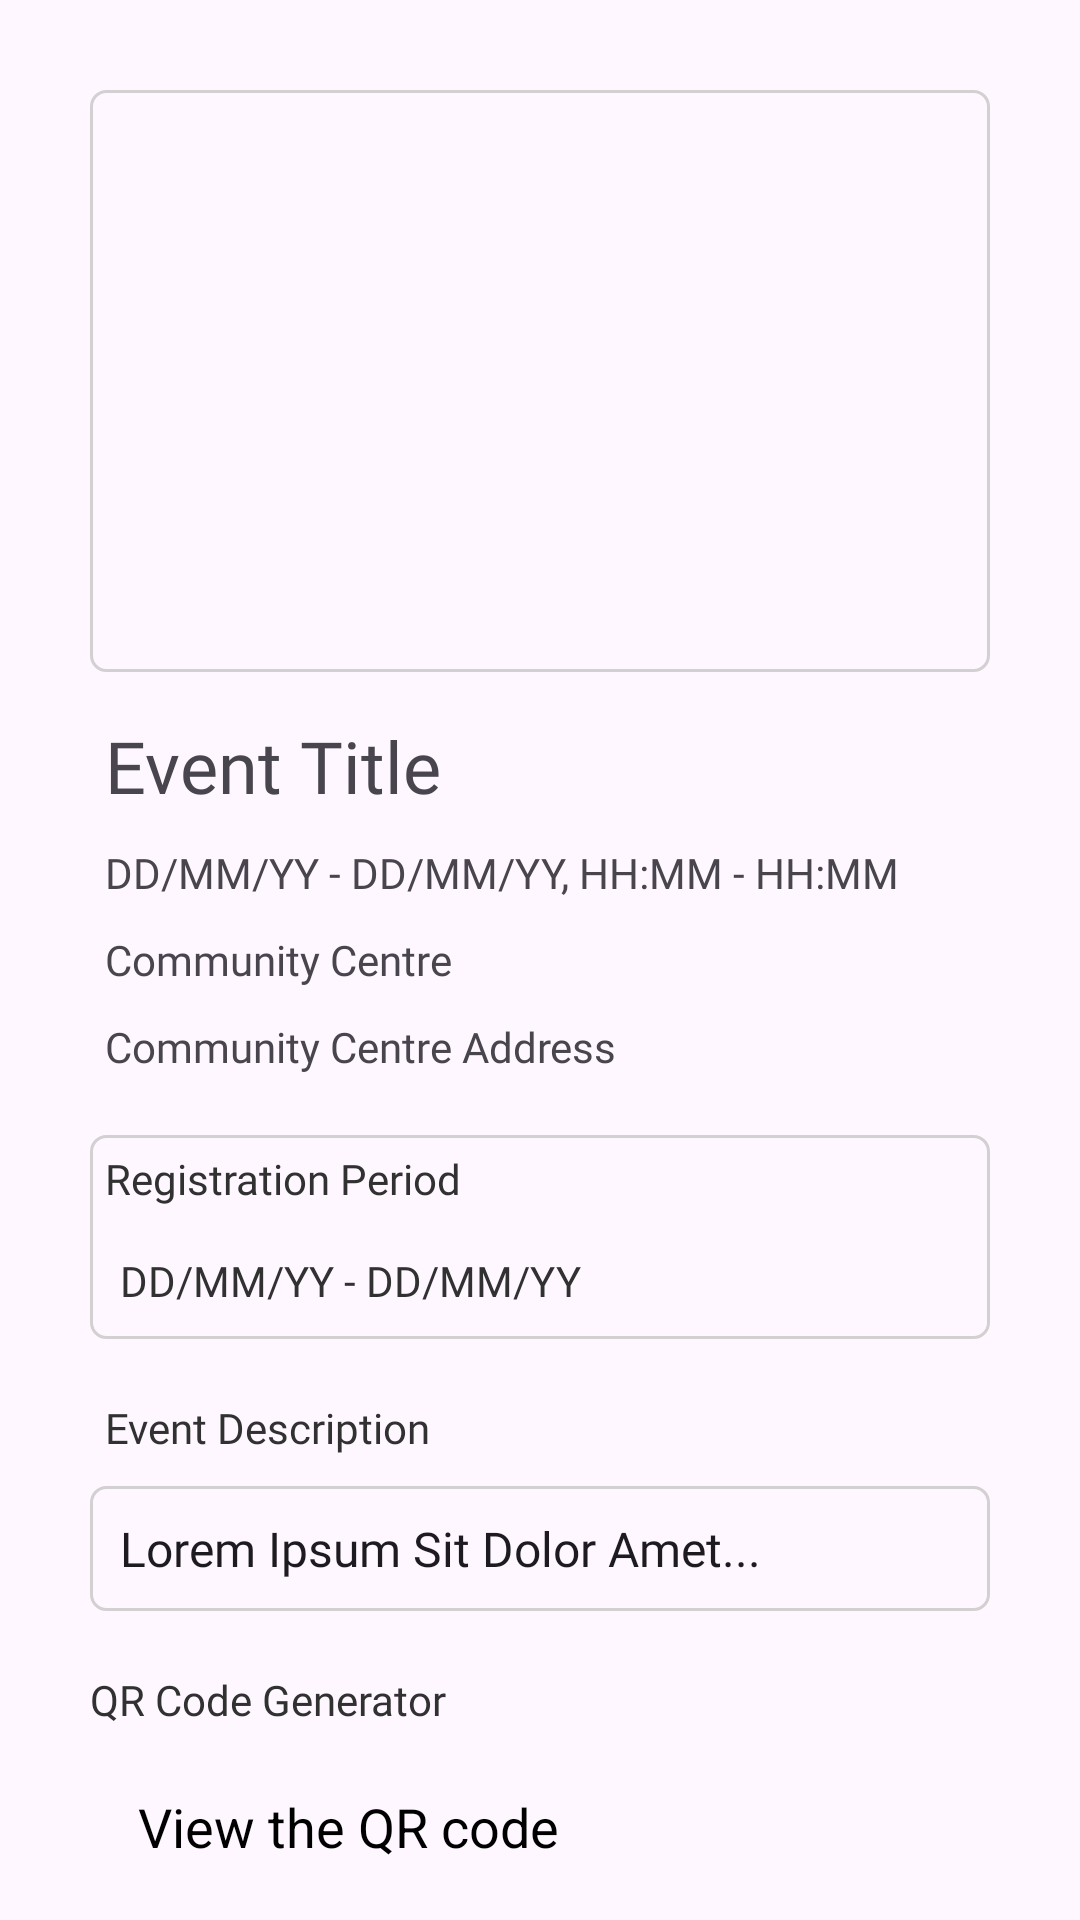

Android layout source for this screen:
<!-- AndroidManifest.xml: application theme Theme.Sleepyconnect -->
<!-- res/layout/fragment_admin_event_details.xml -->
<?xml version="1.0" encoding="utf-8"?>
<androidx.constraintlayout.widget.ConstraintLayout xmlns:android="http://schemas.android.com/apk/res/android"
    xmlns:app="http://schemas.android.com/apk/res-auto"
    xmlns:tools="http://schemas.android.com/tools"
    android:layout_width="match_parent"
    android:layout_height="match_parent"
    tools:context=".admin.eventmanagement.AdminEventDetailsFragment">

    <androidx.constraintlayout.widget.Guideline
        android:id="@+id/admin_event_details_gl_left"
        android:layout_width="wrap_content"
        android:layout_height="wrap_content"
        android:orientation="vertical"
        app:layout_constraintGuide_begin="@dimen/width_gutter" />

    <androidx.constraintlayout.widget.Guideline
        android:id="@+id/admin_event_details_gl_right"
        android:layout_width="wrap_content"
        android:layout_height="wrap_content"
        android:orientation="vertical"
        app:layout_constraintGuide_end="@dimen/width_gutter" />

    <ImageView
        android:id="@+id/admin_event_details_iv_poster"
        android:layout_width="0dp"
        android:layout_height="194dp"
        android:layout_marginTop="30dp"
        android:src="@drawable/light_text_border"
        app:layout_constraintEnd_toStartOf="@+id/admin_event_details_gl_right"
        app:layout_constraintStart_toStartOf="@+id/admin_event_details_gl_left"
        app:layout_constraintTop_toTopOf="parent" />

    <TextView
        android:id="@+id/admin_event_details_tv_title"
        android:layout_width="0dp"
        android:layout_height="wrap_content"
        android:layout_marginTop="10dp"
        android:fontFamily="@font/roboto_medium"
        android:padding="5dp"
        android:text="Event Title"
        android:textSize="24sp"
        app:layout_constraintEnd_toStartOf="@+id/admin_event_details_gl_right"
        app:layout_constraintStart_toStartOf="@+id/admin_event_details_gl_left"
        app:layout_constraintTop_toBottomOf="@+id/admin_event_details_iv_poster" />

    <TextView
        android:id="@+id/admin_event_details_tv_event_period"
        android:layout_width="0dp"
        android:layout_height="wrap_content"
        android:fontFamily="@font/roboto_medium"
        android:padding="5dp"
        android:text="DD/MM/YY - DD/MM/YY, HH:MM - HH:MM"
        android:textSize="14sp"
        app:layout_constraintEnd_toStartOf="@+id/admin_event_details_gl_right"
        app:layout_constraintStart_toStartOf="@+id/admin_event_details_gl_left"
        app:layout_constraintTop_toBottomOf="@+id/admin_event_details_tv_title" />

    <TextView
        android:id="@+id/admin_event_details_tv_location"
        android:layout_width="0dp"
        android:layout_height="wrap_content"
        android:fontFamily="@font/roboto_medium"
        android:padding="5dp"
        android:text="Community Centre"
        android:textSize="14sp"
        app:layout_constraintEnd_toStartOf="@+id/admin_event_details_gl_right"
        app:layout_constraintStart_toStartOf="@+id/admin_event_details_gl_left"
        app:layout_constraintTop_toBottomOf="@+id/admin_event_details_tv_event_period" />

    <TextView
        android:id="@+id/admin_event_details_tv_address"
        android:layout_width="0dp"
        android:layout_height="wrap_content"
        android:fontFamily="@font/roboto_medium"
        android:padding="5dp"
        android:text="Community Centre Address"
        android:textSize="14sp"
        app:layout_constraintEnd_toStartOf="@+id/admin_event_details_gl_right"
        app:layout_constraintStart_toStartOf="@+id/admin_event_details_gl_left"
        app:layout_constraintTop_toBottomOf="@+id/admin_event_details_tv_location" />

    <androidx.constraintlayout.widget.ConstraintLayout
        android:id="@+id/admin_event_details_cl_reg_period"
        android:layout_width="0dp"
        android:layout_height="wrap_content"
        android:layout_marginTop="15dp"
        android:background="@drawable/light_text_border"
        app:layout_constraintEnd_toStartOf="@+id/admin_event_details_gl_right"
        app:layout_constraintStart_toStartOf="@+id/admin_event_details_gl_left"
        app:layout_constraintTop_toBottomOf="@+id/admin_event_details_tv_address">

        <TextView
            android:id="@+id/admin_event_details_tv_label_reg_period"
            android:layout_width="wrap_content"
            android:layout_height="wrap_content"
            android:fontFamily="@font/roboto_medium"
            android:padding="5dp"
            android:text="@string/label_reg_period"
            android:textColor="@color/text_dark"
            android:textSize="14sp"
            app:layout_constraintBottom_toTopOf="@+id/admin_event_details_tv_reg_period"
            app:layout_constraintEnd_toEndOf="parent"
            app:layout_constraintHorizontal_bias="0.0"
            app:layout_constraintStart_toStartOf="parent"
            app:layout_constraintTop_toTopOf="parent" />

        <TextView
            android:id="@+id/admin_event_details_tv_reg_period"
            android:layout_width="0dp"
            android:layout_height="wrap_content"
            android:fontFamily="@font/roboto_medium"
            android:padding="10dp"
            android:text="DD/MM/YY - DD/MM/YY"
            android:textAlignment="viewStart"
            android:textColor="@color/text_dark"
            android:textSize="14sp"
            app:layout_constraintBottom_toBottomOf="parent"
            app:layout_constraintEnd_toEndOf="parent"
            app:layout_constraintStart_toStartOf="parent"
            app:layout_constraintTop_toBottomOf="@+id/admin_event_details_tv_label_reg_period" />

    </androidx.constraintlayout.widget.ConstraintLayout>

    <androidx.constraintlayout.widget.ConstraintLayout
        android:id="@+id/generate_qr_code_layout"
        android:layout_width="0dp"
        android:layout_height="wrap_content"
        android:layout_marginTop="15dp"
        android:visibility="visible"
        app:layout_constraintEnd_toStartOf="@+id/admin_event_details_gl_right"
        app:layout_constraintStart_toStartOf="@+id/admin_event_details_gl_left"
        app:layout_constraintTop_toBottomOf="@+id/admin_event_details_tv_description">

        <TextView
            android:id="@+id/generate_qr_code_label"
            android:layout_width="wrap_content"
            android:layout_height="wrap_content"
            android:fontFamily="@font/roboto_medium"
            android:paddingTop="5dp"
            android:paddingBottom="5dp"
            android:text="@string/qr_code_generator_label"
            android:textColor="@color/text_dark"
            android:textSize="14sp"
            app:layout_constraintEnd_toEndOf="parent"
            app:layout_constraintHorizontal_bias="0.0"
            app:layout_constraintStart_toStartOf="parent"
            app:layout_constraintTop_toTopOf="parent" />


        <Button
            android:id="@+id/generate_qr_code_button"
            style="@style/Widget.Material3.Button.Icon"
            android:layout_width="wrap_content"
            android:layout_height="wrap_content"
            android:layout_marginTop="4dp"
            android:backgroundTint="@color/light_cyan_blue"
            android:textAppearance="@style/TextAppearance.AppCompat.Medium"
            android:textColor="@color/black"
            android:text="View the QR code"
            app:layout_constraintBottom_toBottomOf="parent"
            app:layout_constraintEnd_toEndOf="parent"
            app:layout_constraintHorizontal_bias="0.0"
            app:layout_constraintStart_toStartOf="parent"
            app:layout_constraintTop_toBottomOf="@+id/generate_qr_code_label" />

        <TextView
            android:id="@+id/qr_code_error_text"
            android:layout_width="0dp"
            android:layout_height="wrap_content"
            android:layout_marginStart="20dp"
            android:text="QR code generation requires an event ID. Try recreating this event."
            android:textColor="@color/error_text"
            android:visibility="invisible"
            app:layout_constraintEnd_toEndOf="parent"
            app:layout_constraintStart_toEndOf="@+id/generate_qr_code_label"
            app:layout_constraintTop_toTopOf="parent" />

    </androidx.constraintlayout.widget.ConstraintLayout>

    <TextView
        android:id="@+id/admin_event_details_tv_label_description"
        android:layout_width="wrap_content"
        android:layout_height="wrap_content"
        android:layout_marginTop="15dp"
        android:fontFamily="@font/roboto_medium"
        android:padding="5dp"
        android:text="@string/label_description"
        android:textColor="@color/text_dark"
        android:textSize="14sp"
        app:layout_constraintEnd_toStartOf="@id/admin_event_details_gl_right"
        app:layout_constraintHorizontal_bias="0.0"
        app:layout_constraintStart_toStartOf="@id/admin_event_details_gl_left"
        app:layout_constraintTop_toBottomOf="@id/admin_event_details_cl_reg_period" />


    <EditText
        android:id="@+id/admin_event_details_tv_description"
        android:layout_width="0dp"
        android:layout_height="wrap_content"
        android:layout_marginTop="5dp"
        android:background="@drawable/light_text_border"
        android:fontFamily="@font/roboto_medium"
        android:text="Lorem Ipsum Sit Dolor Amet..."
        android:padding="10dp"
        android:textAlignment="viewStart"
        android:textSize="16sp"
        android:inputType="text"
        app:layout_constraintEnd_toStartOf="@id/admin_event_details_gl_right"
        app:layout_constraintStart_toStartOf="@id/admin_event_details_gl_left"
        app:layout_constraintTop_toBottomOf="@+id/admin_event_details_tv_label_description" />

    <TextView
        android:id="@+id/admin_event_details_tv_delete"
        android:layout_width="0dp"
        android:layout_height="wrap_content"
        android:layout_marginTop="15dp"
        android:background="@drawable/button"
        android:fontFamily="@font/roboto_medium"
        android:padding="10dp"
        android:text="@string/label_delete"
        android:textAlignment="center"
        android:textColor="@color/text_light"
        app:layout_constraintEnd_toStartOf="@+id/admin_event_details_tv_return"
        app:layout_constraintStart_toStartOf="@+id/admin_event_details_gl_left"
        app:layout_constraintTop_toBottomOf="@+id/generate_qr_code_layout" />

    <TextView
        android:id="@+id/admin_event_details_tv_return"
        android:layout_width="0dp"
        android:layout_height="wrap_content"
        android:layout_marginTop="15dp"
        android:background="@drawable/button"
        android:fontFamily="@font/roboto_medium"
        android:padding="10dp"
        android:text="@string/label_return"
        android:textAlignment="center"
        android:textColor="@color/text_light"
        app:layout_constraintEnd_toStartOf="@+id/admin_event_details_gl_right"
        app:layout_constraintStart_toEndOf="@+id/admin_event_details_tv_delete"
        app:layout_constraintTop_toBottomOf="@+id/generate_qr_code_layout" />

</androidx.constraintlayout.widget.ConstraintLayout>
<!-- resources referenced by this layout -->
<resources>
  <color name="black">#FF000000</color>
  <color name="error_text">#C73939</color>
  <color name="light_cyan_blue">#8BB1C5</color>
  <color name="text_dark">#313131</color>
  <color name="text_light">#F4F4F4</color>
  <dimen name="width_gutter">30dp</dimen>
  <!-- drawable button (drawable) -->
  <?xml version="1.0" encoding="utf-8"?>
  <shape xmlns:android="http://schemas.android.com/apk/res/android"
      android:shape="rectangle">
      <solid
          android:color="@color/button"/>
      <stroke
          android:width="1dp"
          android:color="@color/light_grey"/>
      <corners
          android:radius="@dimen/button_radius"/>
  </shape>
  <!-- drawable light_text_border (drawable) -->
  <?xml version="1.0" encoding="utf-8"?>
  <shape xmlns:android="http://schemas.android.com/apk/res/android"
      android:shape="rectangle">
      <solid
          android:color="@android:color/transparent"/>
      <stroke
          android:width="1dp"
          android:color="@color/light_grey"/>
      <corners
          android:radius="@dimen/border_radius"/>
  </shape>
  <string name="label_delete">Delete</string>
  <string name="label_description">Event Description</string>
  <string name="label_reg_period">Registration Period</string>
  <string name="label_return">Return</string>
  <string name="qr_code_generator_label">QR Code Generator</string>
  <style name="Theme.Sleepyconnect" parent="Base.Theme.Sleepyconnect" />
  <color name="button">#3972C7</color>
  <color name="light_grey">#D2D0D0</color>
  <dimen name="button_radius">10dp</dimen>
  <dimen name="border_radius">5dp</dimen>
  <style name="Base.Theme.Sleepyconnect" parent="Theme.Material3.DayNight.NoActionBar">
          
          
      </style>
</resources>
